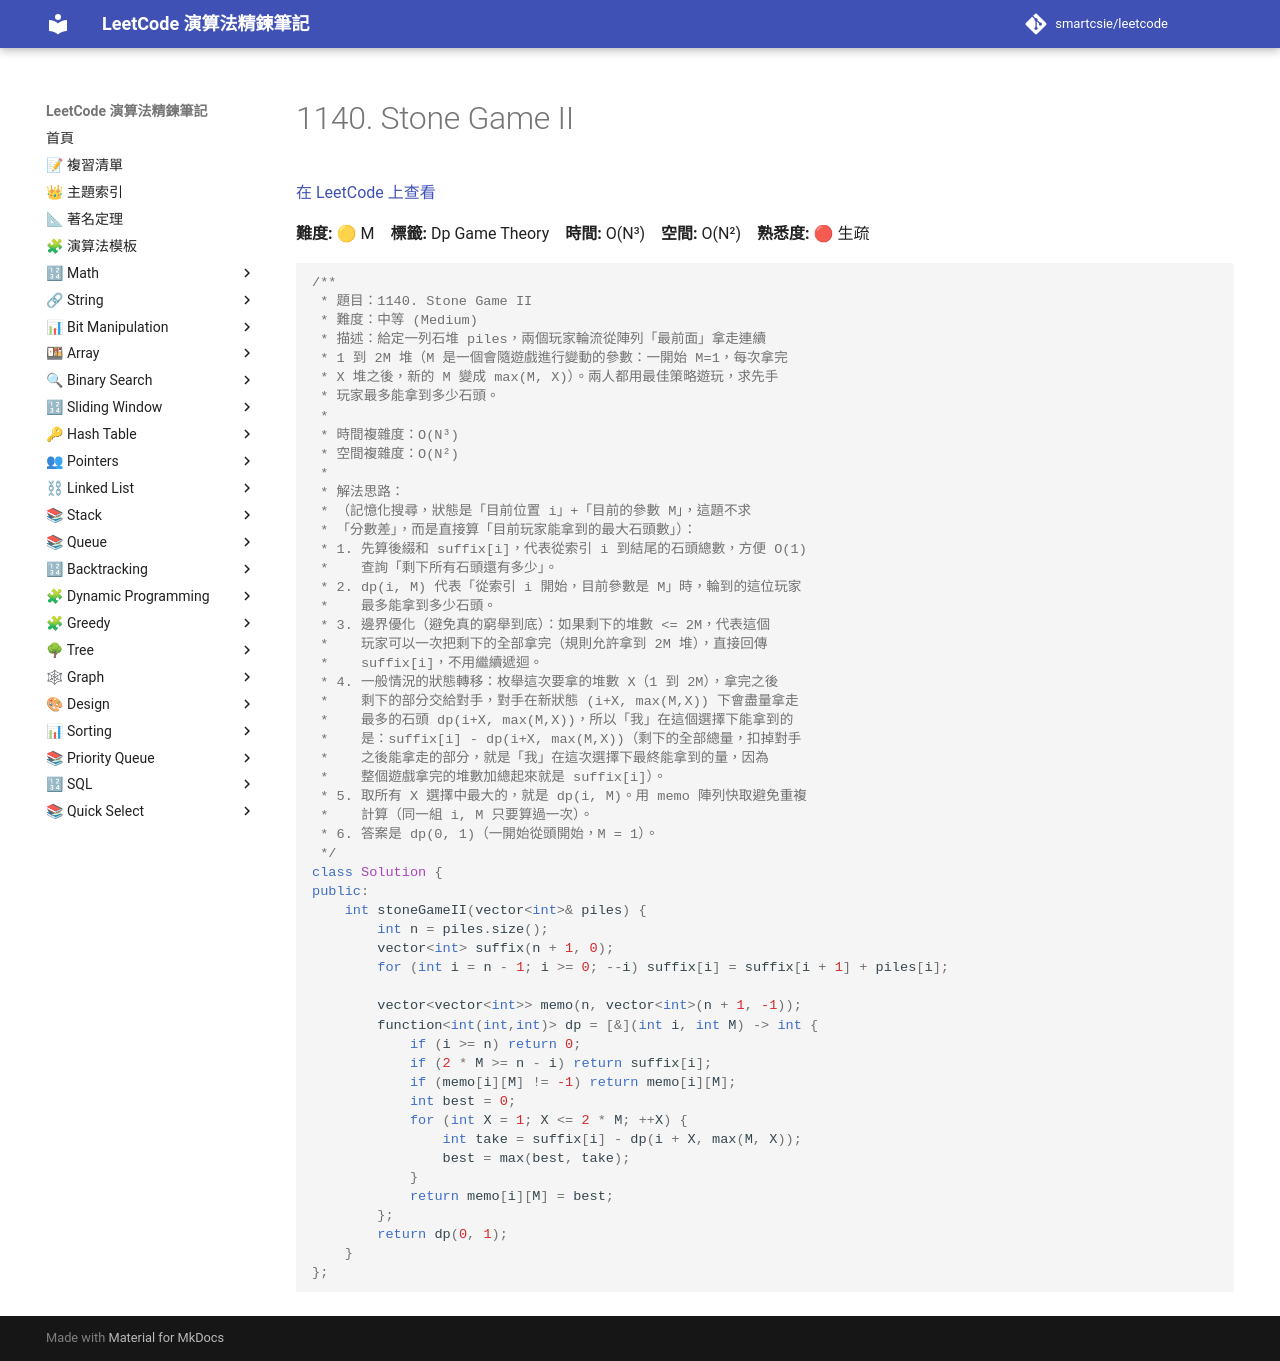

repository: smartcsie/leetcode · page: problems/1140/index.html · generator: mkdocs

# 1140. Stone Game II

[在 LeetCode 上查看](https://leetcode.com/problems/stone-game-ii/)

**難度:** 🟡 M　**標籤:** Dp Game Theory　**時間:** O(N³)　**空間:** O(N²)　**熟悉度:** 🔴 生疏

```cpp
/**
 * 題目：1140. Stone Game II
 * 難度：中等 (Medium)
 * 描述：給定一列石堆 piles，兩個玩家輪流從陣列「最前面」拿走連續
 * 1 到 2M 堆（M 是一個會隨遊戲進行變動的參數：一開始 M=1，每次拿完
 * X 堆之後，新的 M 變成 max(M, X)）。兩人都用最佳策略遊玩，求先手
 * 玩家最多能拿到多少石頭。
 *
 * 時間複雜度：O(N³)
 * 空間複雜度：O(N²)
 *
 * 解法思路：
 * （記憶化搜尋，狀態是「目前位置 i」+「目前的參數 M」，這題不求
 * 「分數差」，而是直接算「目前玩家能拿到的最大石頭數」）：
 * 1. 先算後綴和 suffix[i]，代表從索引 i 到結尾的石頭總數，方便 O(1)
 *    查詢「剩下所有石頭還有多少」。
 * 2. dp(i, M) 代表「從索引 i 開始，目前參數是 M」時，輪到的這位玩家
 *    最多能拿到多少石頭。
 * 3. 邊界優化（避免真的窮舉到底）：如果剩下的堆數 <= 2M，代表這個
 *    玩家可以一次把剩下的全部拿完（規則允許拿到 2M 堆），直接回傳
 *    suffix[i]，不用繼續遞迴。
 * 4. 一般情況的狀態轉移：枚舉這次要拿的堆數 X（1 到 2M），拿完之後
 *    剩下的部分交給對手，對手在新狀態 (i+X, max(M,X)) 下會盡量拿走
 *    最多的石頭 dp(i+X, max(M,X))，所以「我」在這個選擇下能拿到的
 *    是：suffix[i] - dp(i+X, max(M,X))（剩下的全部總量，扣掉對手
 *    之後能拿走的部分，就是「我」在這次選擇下最終能拿到的量，因為
 *    整個遊戲拿完的堆數加總起來就是 suffix[i]）。
 * 5. 取所有 X 選擇中最大的，就是 dp(i, M)。用 memo 陣列快取避免重複
 *    計算（同一組 i, M 只要算過一次）。
 * 6. 答案是 dp(0, 1)（一開始從頭開始，M = 1）。
 */
class Solution {
public:
    int stoneGameII(vector<int>& piles) {
        int n = piles.size();
        vector<int> suffix(n + 1, 0);
        for (int i = n - 1; i >= 0; --i) suffix[i] = suffix[i + 1] + piles[i];

        vector<vector<int>> memo(n, vector<int>(n + 1, -1));
        function<int(int,int)> dp = [&](int i, int M) -> int {
            if (i >= n) return 0;
            if (2 * M >= n - i) return suffix[i];
            if (memo[i][M] != -1) return memo[i][M];
            int best = 0;
            for (int X = 1; X <= 2 * M; ++X) {
                int take = suffix[i] - dp(i + X, max(M, X));
                best = max(best, take);
            }
            return memo[i][M] = best;
        };
        return dp(0, 1);
    }
};
```
